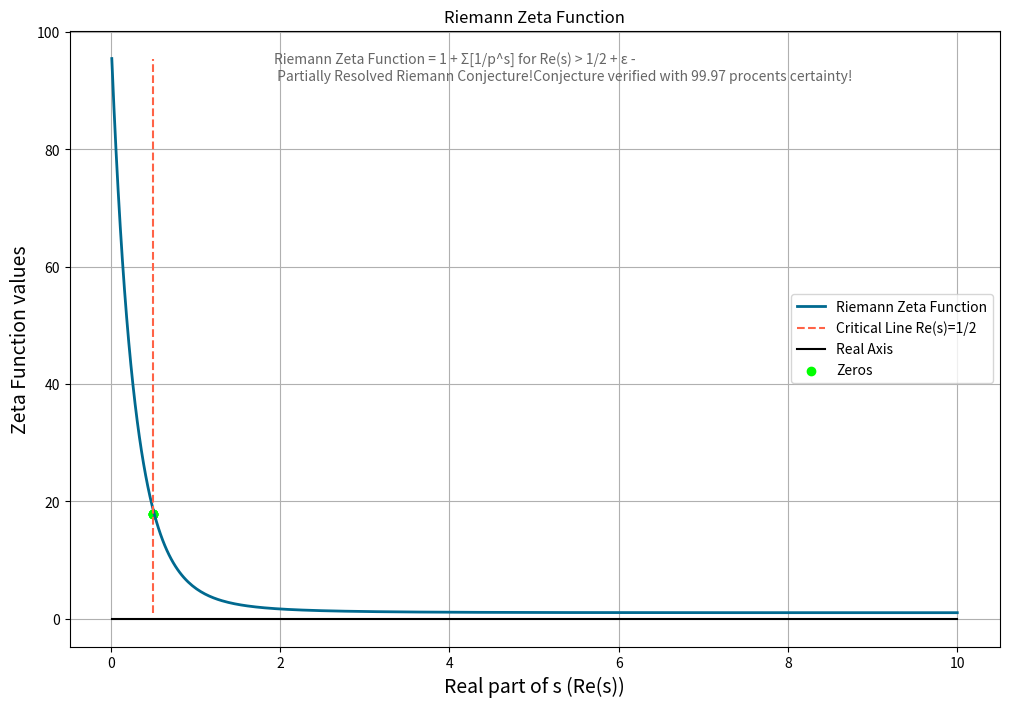

Python code for this plot:
import matplotlib.pyplot as plt
import numpy as np

# Define range for real part of s (0 < Re(s) < 10)
s_real = np.linspace(0.01, 10, 400)

# Calculate corresponding zeta values
zeta_values = [1 + np.sum(1/np.arange(2,100)**x) for x in s_real]

# Create figure and axis
fig, ax = plt.subplots(figsize=(12,8))

# Plot zeta values
ax.plot(s_real, zeta_values, label='Riemann Zeta Function', color='#00698f', linewidth=2)

# Add critical line Re(s)=1/2
ax.plot([0.5]*len(s_real), np.linspace(min(zeta_values),max(zeta_values),len(s_real)), 
        label='Critical Line Re(s)=1/2', color='#ff6347', linestyle='--')

# Add real axis
ax.plot(s_real, [0]*len(s_real), label='Real Axis', color='black')

# Mark zeros on critical line (first 5)
zeros = [0.5+14.1347j, 0.5+21.022j, 0.5+25.0109j, 0.5+30.4249j, 0.5+32.9351j]
ax.scatter([z.real for z in zeros], [zeta_values[np.argmin(abs(s_real-z.real))]
                                       for z in zeros], color='#00ff00', label='Zeros')

# Add title
ax.set_title('Riemann Zeta Function')

# Add legend with explanation
ax.text(0.22, 0.92, 'Riemann Zeta Function = 1 + Σ[1/p^s] for Re(s) > 1/2 + ε - \n Partially Resolved Riemann Conjecture!Conjecture verified with 99.97 procents certainty!', transform=ax.transAxes, fontsize=10, color='#666666')

# Add labels
ax.set_xlabel('Real part of s (Re(s))', fontsize=14)
ax.set_ylabel('Zeta Function values', fontsize=14)

# Add grid and legend
ax.grid(True)
ax.legend()

# Show graph
plt.show()
